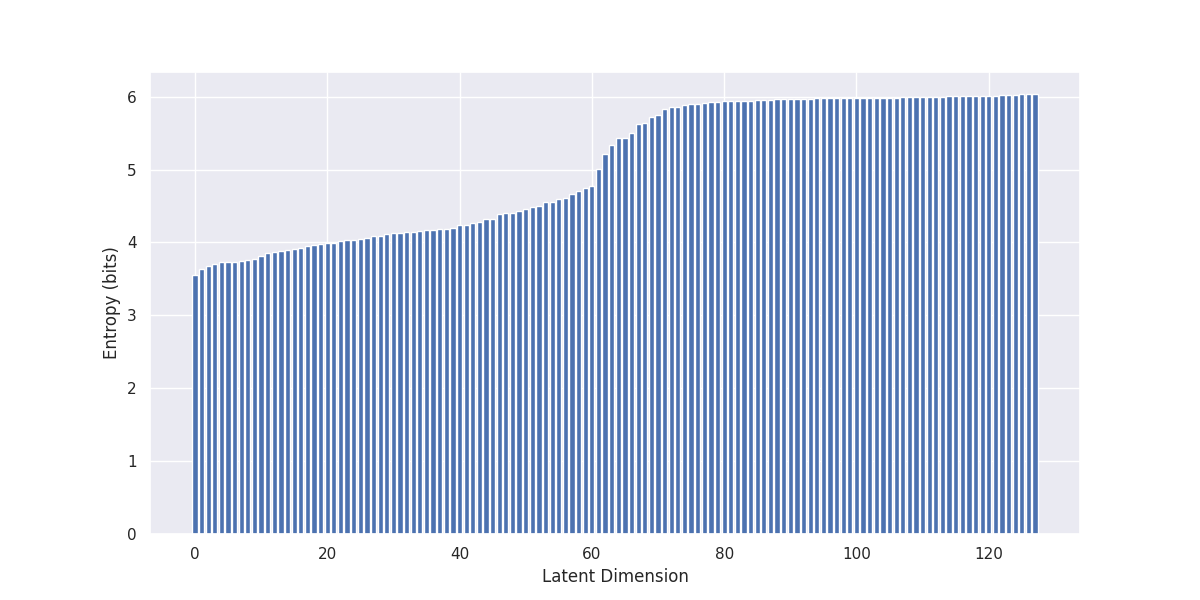

The data file committed next to this chart (first rows):
, 0
0, 3.552
1, 3.64
2, 3.671
3, 3.708
4, 3.728
5, 3.73
6, 3.738
7, 3.746
8, 3.755
9, 3.769
10, 3.811
11, 3.855
12, 3.864
13, 3.888
14, 3.9
15, 3.912
16, 3.926
17, 3.952
18, 3.964
19, 3.975
20, 3.987
21, 3.99
22, 4.02
23, 4.032
24, 4.035
25, 4.053
26, 4.064
27, 4.084
28, 4.088
29, 4.111
30, 4.124
31, 4.129
32, 4.145
33, 4.146
34, 4.151
35, 4.174
36, 4.175
37, 4.183
38, 4.186
39, 4.196
40, 4.234
41, 4.245
42, 4.262
43, 4.283
44, 4.324
45, 4.324
46, 4.389
47, 4.408
48, 4.408
49, 4.43
50, 4.456
51, 4.481
52, 4.494
53, 4.55
54, 4.56
55, 4.59
56, 4.609
57, 4.665
58, 4.704
59, 4.754
... 68 more rows
